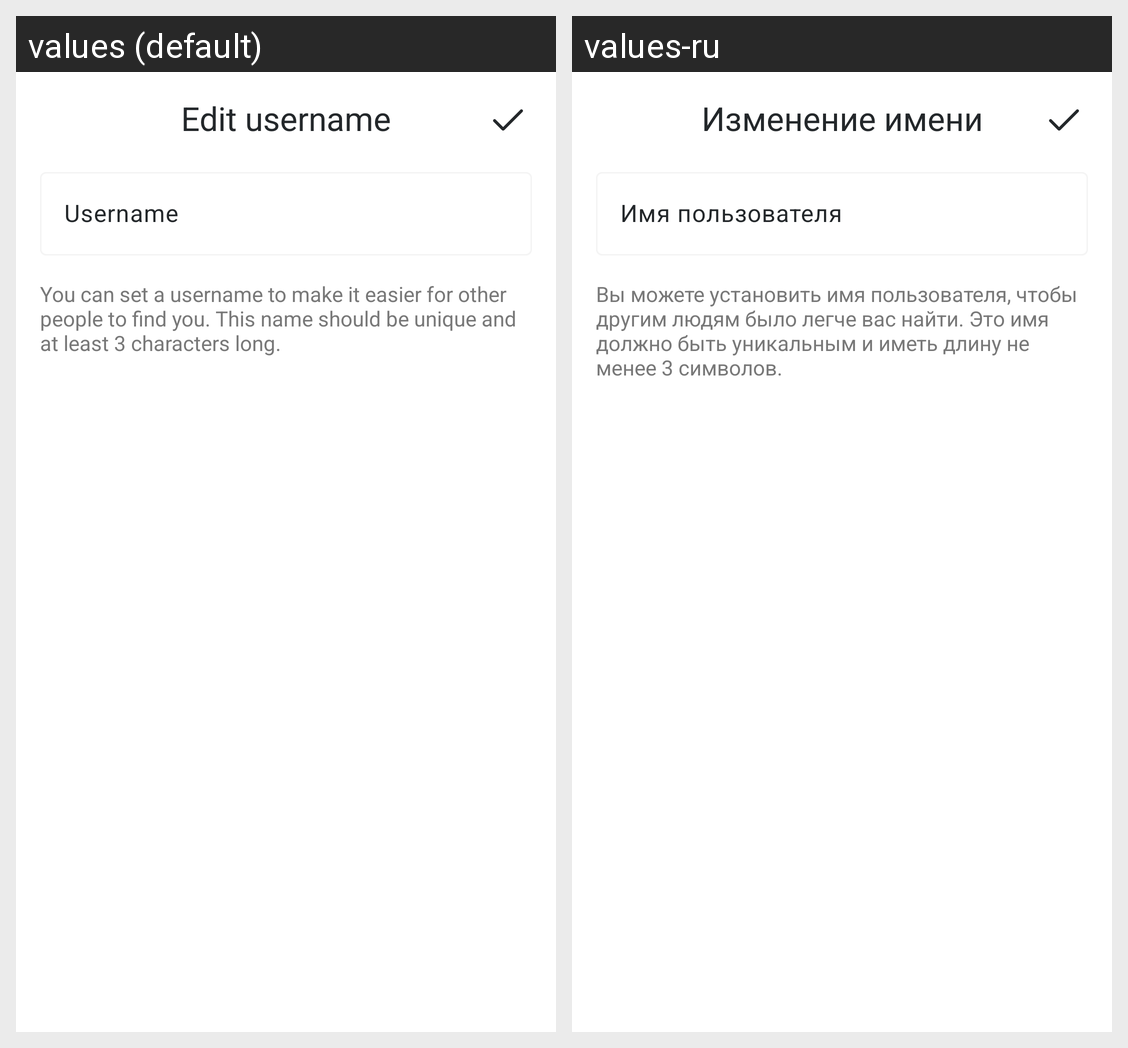

Locale-by-locale string values for the Android screen shown in this grid:
Android screen res/layout/fragment_edit_username.xml rendered under 2 locales, left to right: values (default), values-ru. Device: Nexus 5 (rendered at 1080×1920; each locale shown at half size, 540×960, under a caption strip naming it); theme Theme.Creator.
Strings drawn on this screen, with the default value and each locale's value (text and hints the layout hard-codes, and strings that could not be matched under every locale, appear in the picture but are not listed):

edit_username
  values: Edit username
  values-ru: Изменение имени

username
  values: Username
  values-ru: Имя пользователя

edit_username_description
  values: You can set a username to make it easier for other people to find you. This name should be unique and at least 3 characters long.
  values-ru: Вы можете установить имя пользователя, чтобы другим людям было легче вас найти. Это имя должно быть уникальным и иметь длину не менее 3 символов.
